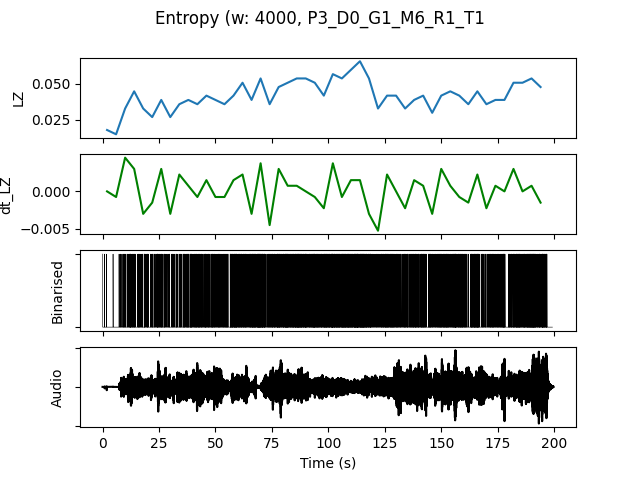

The file beside this chart, header and first rows:
, t0, LZ, dt_LZ, IOI, nCounts
0.0, 0.0, 0.01795, 0.0, 5333, 3
4.0, 4.0, 0.01496, -0.0007479, 5333, 3
8.0, 8.0, 0.03291, 0.004487, 1455, 11
12.0, 12.0, 0.04487, 0.002991, 1000, 16
16.0, 16.0, 0.03291, -0.002991, 1143, 14
20.0, 20.0, 0.02692, -0.001496, 1600, 10
24.0, 24.0, 0.03889, 0.002991, 1000, 16
28.0, 28.0, 0.02692, -0.002991, 1778, 9
32.0, 32.0, 0.0359, 0.002244, 1333, 12
36.0, 36.0, 0.03889, 0.0007479, 888.9, 18
40.0, 40.0, 0.0359, -0.0007479, 1000, 16
44.0, 44.0, 0.04188, 0.001496, 1067, 15
48.0, 48.0, 0.03889, -0.0007479, 941.2, 17
52.0, 52.0, 0.0359, -0.0007479, 1067, 15
56.0, 56.0, 0.04188, 0.001496, 761.9, 21
60.0, 60.0, 0.05085, 0.002244, 800.0, 20
64.0, 64.0, 0.03889, -0.002991, 800.0, 20
68.0, 68.0, 0.05385, 0.003739, 571.4, 28
72.0, 72.0, 0.0359, -0.004487, 1067, 15
76.0, 76.0, 0.04786, 0.002991, 761.9, 21
80.0, 80.0, 0.05085, 0.0007479, 640.0, 25
84.0, 84.0, 0.05385, 0.0007479, 592.6, 27
88.0, 88.0, 0.05385, 0.0, 727.3, 22
92.0, 92.0, 0.05085, -0.0007479, 640.0, 25
96.0, 96.0, 0.04188, -0.002244, 727.3, 22
100.0, 100.0, 0.05684, 0.003739, 592.6, 27
104.0, 104.0, 0.05385, -0.0007479, 615.4, 26
108.0, 108.0, 0.05983, 0.001496, 615.4, 26
112.0, 112.0, 0.06581, 0.001496, 500.0, 32
116.0, 116.0, 0.05385, -0.002991, 727.3, 22
120.0, 120.0, 0.03291, -0.005235, 1143, 14
124.0, 124.0, 0.04188, 0.002244, 800.0, 20
128.0, 128.0, 0.04188, 0.0, 888.9, 18
132.0, 132.0, 0.03291, -0.002244, 1067, 15
136.0, 136.0, 0.03889, 0.001496, 941.2, 17
140.0, 140.0, 0.04188, 0.0007479, 888.9, 18
144.0, 144.0, 0.02991, -0.002991, 1143, 14
148.0, 148.0, 0.04188, 0.002991, 888.9, 18
152.0, 152.0, 0.04487, 0.0007479, 842.1, 19
156.0, 156.0, 0.04188, -0.0007479, 727.3, 22
160.0, 160.0, 0.0359, -0.001496, 1143, 14
164.0, 164.0, 0.04487, 0.002244, 800.0, 20
168.0, 168.0, 0.0359, -0.002244, 1231, 13
172.0, 172.0, 0.03889, 0.0007479, 1000, 16
176.0, 176.0, 0.03889, 0.0, 1143, 14
180.0, 180.0, 0.05085, 0.002991, 842.1, 19
184.0, 184.0, 0.05085, 0.0, 761.9, 21
188.0, 188.0, 0.05385, 0.0007479, 551.7, 29
192.0, 192.0, 0.04786, -0.001496, 800.0, 20
